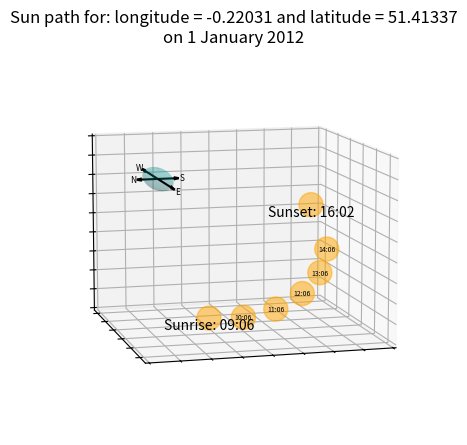
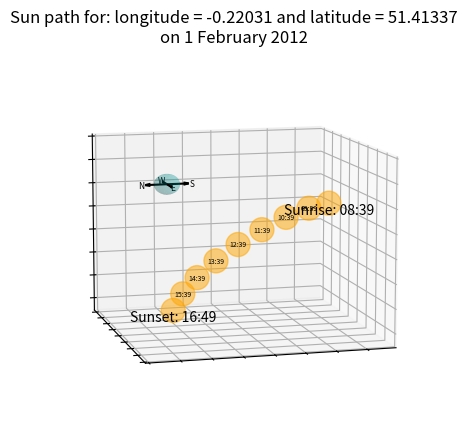
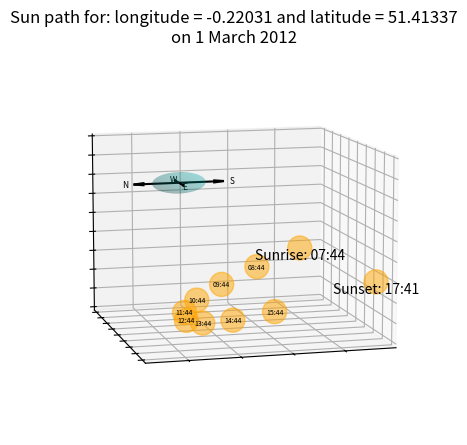
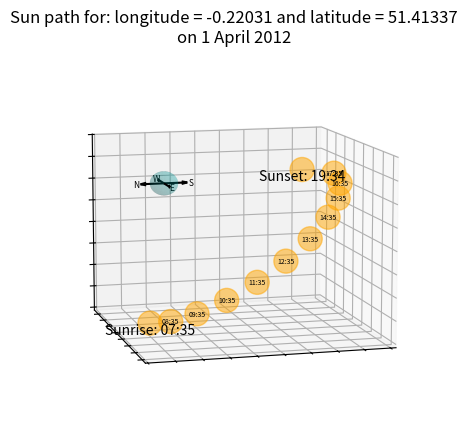
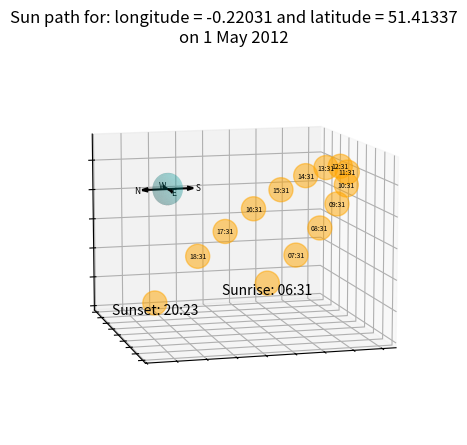
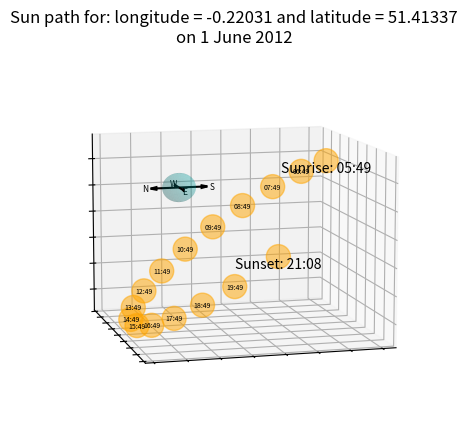
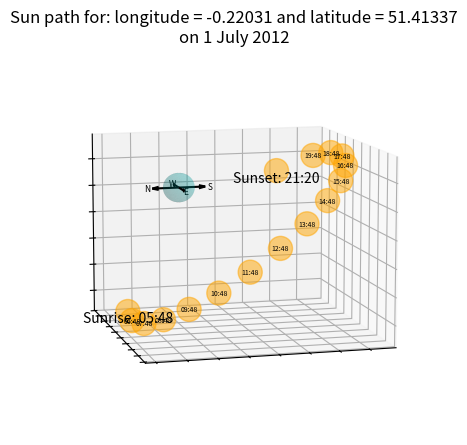
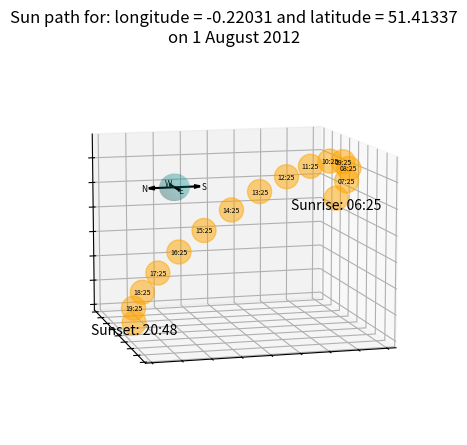
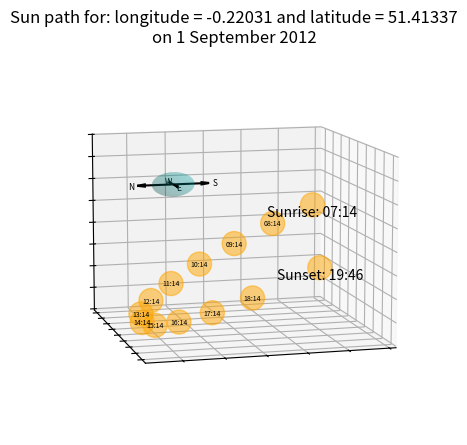
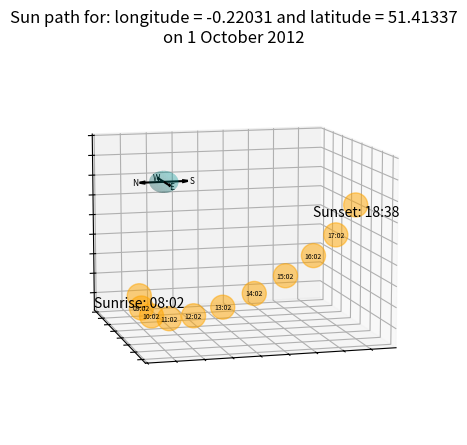
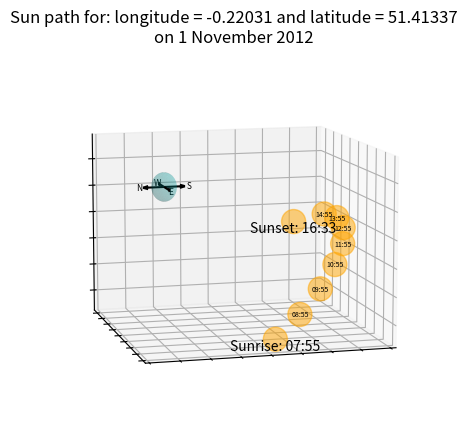
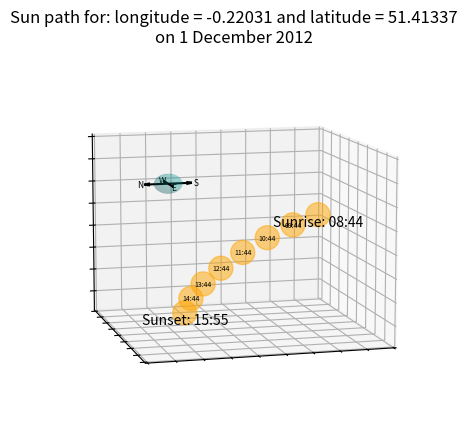

Reproduce these figures in Python, in order.
import argparse
import datetime
import math
import matplotlib.pyplot as plt
from tqdm import tqdm
import numpy as np

# checked against https://gml.noaa.gov/grad/solcalc/calcdetails.html

args = argparse.ArgumentParser()
args.add_argument('--longitude', type=float, default=-0.220310)
args.add_argument('--latitude', type=float, default=51.413370)

args.add_argument('--year', type=int, default=2012)
args.add_argument('--month', type=int, default=11)
args.add_argument('--date', type=int, default=7)

args.add_argument('--hour', type=int, default=0)
args.add_argument('--minute', type=int, default=0)
args.add_argument('--second', type=int, default=0)

args = args.parse_args()


def date2julian(observer_datetime):
    day_fraction = observer_datetime.hour / 24.0 + observer_datetime.minute / 1440.0 + observer_datetime.second / 86400.0

    julian_date = observer_datetime.toordinal() + 1721424.5 + day_fraction

    return julian_date


def date2angles(observer_datetime, observer_latitude, observer_longitude):
    # https://en.wikipedia.org/wiki/Position_of_the_Sun

    julian_date = date2julian(observer_datetime)
    julian_century = (julian_date - 2451545) / 36525

    eccent_earth_orbit = 0.016708634 - julian_century * (0.000042037 + 0.0000001267 * julian_century)

    num_days_since_greenwich_noon = julian_date - 2451545.0

    mean_longitude = 280.460 + 0.9856474 * num_days_since_greenwich_noon
    mean_anomaly = 357.528 + 0.9856003 * num_days_since_greenwich_noon

    mean_longitude = mean_longitude % 360
    mean_anomaly = mean_anomaly % 360

    ecliptic_longitude = mean_longitude + 1.915 * math.sin(math.radians(mean_anomaly)) + 0.020 * math.sin(
        2 * math.radians(mean_anomaly))

    ecliptic_latitude = 0.0

    distance_from_sun2earth = 1.00014 - 0.01671 * math.cos(mean_anomaly) - 0.00014 * math.cos(2 * mean_anomaly)

    obliquity_of_the_ecliptic = 23.439 - 0.0000004 * num_days_since_greenwich_noon

    # obliquity_of_the_ecliptic = math.radians(obliquity_of_the_ecliptic)

    right_ascension = math.atan2(math.cos(math.radians(ecliptic_longitude)),
                                 math.cos(math.radians(obliquity_of_the_ecliptic)) * math.sin(
                                     math.radians(ecliptic_longitude))
                                 )

    declination = math.asin(
        math.sin(math.radians(obliquity_of_the_ecliptic)) * math.sin(math.radians(ecliptic_longitude)))

    right_ascension, declination = math.degrees(right_ascension), math.degrees(declination)

    var_y = math.tan(math.radians(obliquity_of_the_ecliptic / 2)) * math.tan(
        math.radians(obliquity_of_the_ecliptic / 2))

    eq_of_time_mins = 4 * math.degrees(var_y * math.sin(2 * math.radians(mean_longitude)) -
                                       2 * eccent_earth_orbit * math.sin(math.radians(mean_anomaly)) +
                                       4 * eccent_earth_orbit * var_y * math.sin(math.radians(mean_anomaly)) * math.cos(
        2 * math.radians(mean_longitude)) -
                                       0.5 * var_y ** 2 * math.sin(4 * math.radians(mean_longitude)) -
                                       1.25 * eccent_earth_orbit ** 2 * math.sin(2 * math.radians(mean_anomaly))
                                       )

    ha_sunrise_deg = math.degrees(
        math.acos(
            math.cos(math.radians(90.833)) /
            (math.cos(math.radians(observer_latitude)) * math.cos(math.radians(declination))) -
            math.tan(math.radians(observer_latitude)) * math.tan(math.radians(declination))
        )
    )

    solar_noon = (720 - 4 * observer_longitude - eq_of_time_mins) / 1440

    sunrise_time = (solar_noon - ha_sunrise_deg * 4 / 1440) * 24

    sunset_time = (solar_noon + ha_sunrise_deg * 4 / 1440) * 24

    return right_ascension, declination, sunrise_time, sunset_time


def sun_position(observer_latitude, observer_longitude, right_ascension, declination, observer_datetime):
    # http://star-www.st-and.ac.uk/~fv/webnotes/chapter7.htm
    # https://github.com/jhaupt/Sidereal-Time-Calculator/blob/master/SiderealTimeCalculator.py
    # https://people.ast.cam.ac.uk/~ioalib/convert.html

    # observer_datetime_utc = observer_datetime - datetime.timedelta(hours=observer_longitude / 15)
    julian_date = date2julian(observer_datetime)

    greenwich_mean_sidereal_time = 18.697374558 + 24.06570982441908 * (julian_date - 2451545)
    greenwich_mean_sidereal_time = greenwich_mean_sidereal_time % 24

    observer_longitude_hrs = observer_longitude / 15
    local_sidereal_time = greenwich_mean_sidereal_time + observer_longitude_hrs

    # Convert local sidereal time to degrees
    local_hour_angle = local_sidereal_time - right_ascension
    local_hour_angle_deg = local_hour_angle * 15
    local_hour_angle_rad = math.radians(local_hour_angle_deg)

    # Compute altitude (a) using the cosine rule
    sin_altitude = math.sin(math.radians(declination)) * math.sin(math.radians(observer_latitude)) + math.cos(
        math.radians(declination)) * math.cos(
        math.radians(observer_latitude)) * math.cos(local_hour_angle_rad)
    altitude_rad = math.asin(sin_altitude)

    # Compute azimuth (A) using the sine rule and cosine rule
    sin_azimuth = -math.sin(local_hour_angle_rad) * math.cos(math.radians(declination)) / math.cos(altitude_rad)
    cos_azimith = (math.sin(math.radians(declination)) - math.sin(math.radians(observer_latitude)) * sin_altitude) / (
            math.cos(math.radians(observer_latitude)) * math.cos(altitude_rad))
    # cos_azimith = math.sin(declination)*math.cos(latitude_rad) - math.cos(declination) * math.cos(local_hour_angle_rad) * math.sin(latitude_rad)

    if cos_azimith <= 0.0:
        azimuth_rad = math.pi - math.asin(sin_azimuth)
    else:
        if sin_azimuth <= 0.0:
            azimuth_rad = 2 * math.pi + math.asin(sin_azimuth)
        else:
            azimuth_rad = math.asin(sin_azimuth)

    # Convert azimuth to degrees
    azimuth_deg = math.degrees(azimuth_rad)

    # Convert altitude to degrees
    altitude_deg = math.degrees(altitude_rad)

    return (azimuth_deg, altitude_deg)

def simulate_sun_path(latitude, longitude, year, month, date):
    observer_datetime = datetime.datetime(year, month, date, 12, 0, 0)
    right_ascension, declination, sunrise_time, sunset_time = date2angles(observer_datetime, latitude, longitude)

    if month > 3 and month < 11:
        sunrise_time += 1
        sunset_time += 1

    azimuth_altitude_list = []

    step_size = 60

    for minute in tqdm(range(int(sunrise_time * 60) + step_size, int(sunset_time * 60) - step_size, step_size)):
        hour = minute / 60
        observer_datetime = datetime.datetime(year, month, date, int(hour), minute % 60, 0)
        right_ascension, declination, _, _ = date2angles(observer_datetime, latitude, longitude)
        azimuth, altitude = sun_position(latitude, longitude, right_ascension, declination, observer_datetime)

        time = observer_datetime.strftime("%H:%M")
        azimuth_altitude_list.append((azimuth, altitude, time))

    hour = sunset_time
    minute = int(sunset_time * 60)
    observer_datetime = datetime.datetime(year, month, date, int(hour), minute % 60, 0)
    right_ascension, declination, _, _ = date2angles(observer_datetime, latitude, longitude)
    azimuth, altitude = sun_position(latitude, longitude, right_ascension, declination, observer_datetime)

    time = observer_datetime.strftime("%H:%M")
    azimuth_altitude_list.append((azimuth, altitude, time))

    return azimuth_altitude_list

def plot_sphere(fig, azimuth_altitude_points, latitude, longitude, year, month, date, pdf_pages):


    # Convert azimuth and altitude to spherical coordinates
    azimuths, altitudes, times = zip(*azimuth_altitude_points)

    theta = np.radians(azimuths)
    phi = np.radians(90 - np.array(altitudes))

    # Convert spherical coordinates to Cartesian coordinates
    x = np.sin(phi) * np.cos(theta)
    y = np.sin(phi) * np.sin(theta)
    z = np.cos(phi)

    radius = 0.1

    u = np.linspace(0, 2 * np.pi, 100)
    v = np.linspace(0, np.pi, 100)
    x_sphere = radius * np.outer(np.cos(u), np.sin(v))
    y_sphere = radius * np.outer(np.sin(u), np.sin(v))
    z_sphere = radius * np.outer(np.ones(np.size(u)), np.cos(v))

    # Define the center of the sphere
    center = [0.8,0.8,0.8]

    ax.plot_surface(x_sphere+center[0], y_sphere+center[1], z_sphere+center[2], color='c', alpha=0.2, label='Sphere Surface')

    # Define azimuth angles for compass directions in degrees
    azimuth_compass = {'N': 0, 'E': 90, 'S': 180, 'W': 270}

    # Radius at which compass labels are placed around the sphere
    compass_label_radius = radius * 2 # Increase a bit if needed
    compass_arrow_radius = radius * 1.7 # Increase a bit if needed


    # Annotate compass directions with arrows
    for direction, angle in azimuth_compass.items():
        # Convert angular coordinates to Cartesian coordinates for the direction
        theta = np.radians(angle)
        phi = np.radians(90)  # Azimuth plane

        x_dir = compass_label_radius * np.sin(phi) * np.cos(theta)
        y_dir = compass_label_radius * np.sin(phi) * np.sin(theta)
        z_dir = compass_label_radius * np.cos(phi)

        ax.text(x_dir+center[0], y_dir+center[1], z_dir+center[2], direction, fontsize=6, ha='center', va='center', color='black')

        x_dir = compass_arrow_radius * np.sin(phi) * np.cos(theta)
        y_dir = compass_arrow_radius * np.sin(phi) * np.sin(theta)
        z_dir = compass_arrow_radius * np.cos(phi)

        # Draw arrow from center to the direction label
        ax.quiver(center[0], center[1], center[2], x_dir, y_dir, z_dir,
                  arrow_length_ratio=0.25, color='black')


    # Plot points on the sphere
    ax.scatter(x, y, z, color='orange', marker='o', s=300, alpha=0.5)

    for i in range(len(x)):
        if i == 0:
            ax.text(x[i], y[i], z[i], f"Sunrise: {times[i]}", horizontalalignment='center', verticalalignment='top', zorder=10)
        elif i == len(x) - 1:
            ax.text(x[i], y[i], z[i], f"Sunset: {times[i]}", horizontalalignment='center', verticalalignment='top', zorder=10)
        else:
            ax.text(x[i], y[i], z[i], times[i], size=5, horizontalalignment='center', verticalalignment='center')

    # Set the view parameters to show the plot from the perspective of the origin
    ax.view_init(elev=10, azim=75)

    plt.tick_params(left=False, right=False, labelleft=False,
                    labelbottom=False, bottom=False)


    months_map = {
        1: 'January',
        2: 'February',
        3: 'March',
        4: 'April',
        5: 'May',
        6: 'June',
        7: 'July',
        8: 'August',
        9: 'September',
        10: 'October',
        11: 'November',
        12: 'December'
    }

    plt.title(f"Sun path for: longitude = {longitude} and latitude = {latitude}\non {date} {months_map[month]} {year}")

    pdf_pages.savefig(fig)

from matplotlib.backends.backend_pdf import PdfPages

# Create a PdfPages object to save the figures to a single PDF file
with PdfPages('35_Castelnau_Report.pdf') as pdf_pages:
    for month in range(1, 12 + 1):
        fig = plt.figure(figsize=(5, 5))
        ax = fig.add_subplot(111, projection='3d')

        azimuth_altitude_list = simulate_sun_path(args.latitude, args.longitude, args.year, month, 1)
        plot_sphere(fig, azimuth_altitude_list, args.latitude, args.longitude, year=args.year, month=month, date=1, pdf_pages=pdf_pages)
